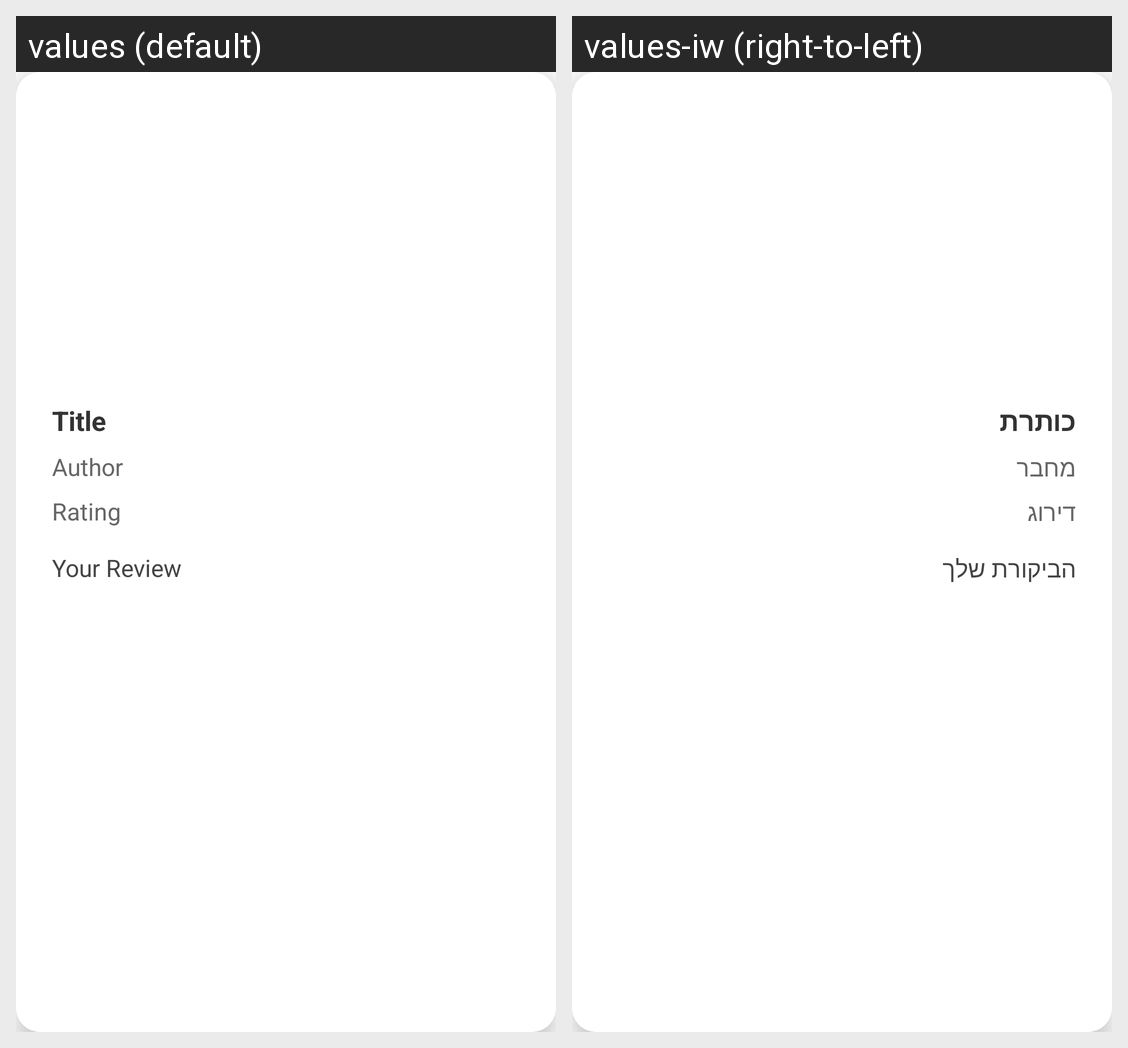

The same Android screen rendered under two of its app's locales, left to right. List the strings drawn on it with the default value and each locale's translation.
Android screen res/layout/dialog_share_card.xml rendered under 2 locales, left to right: values (default), values-iw (right-to-left). Device: Nexus 5 (rendered at 1080×1920; each locale shown at half size, 540×960, under a caption strip naming it); theme Theme.BookClub.
Strings drawn on this screen, with the default value and each locale's value (text and hints the layout hard-codes, and strings that could not be matched under every locale, appear in the picture but are not listed):

title
  values: Title
  values-iw: כותרת

author
  values: Author
  values-iw: מחבר

rating
  values: Rating
  values-iw: דירוג

review
  values: Your Review
  values-iw: הביקורת שלך
